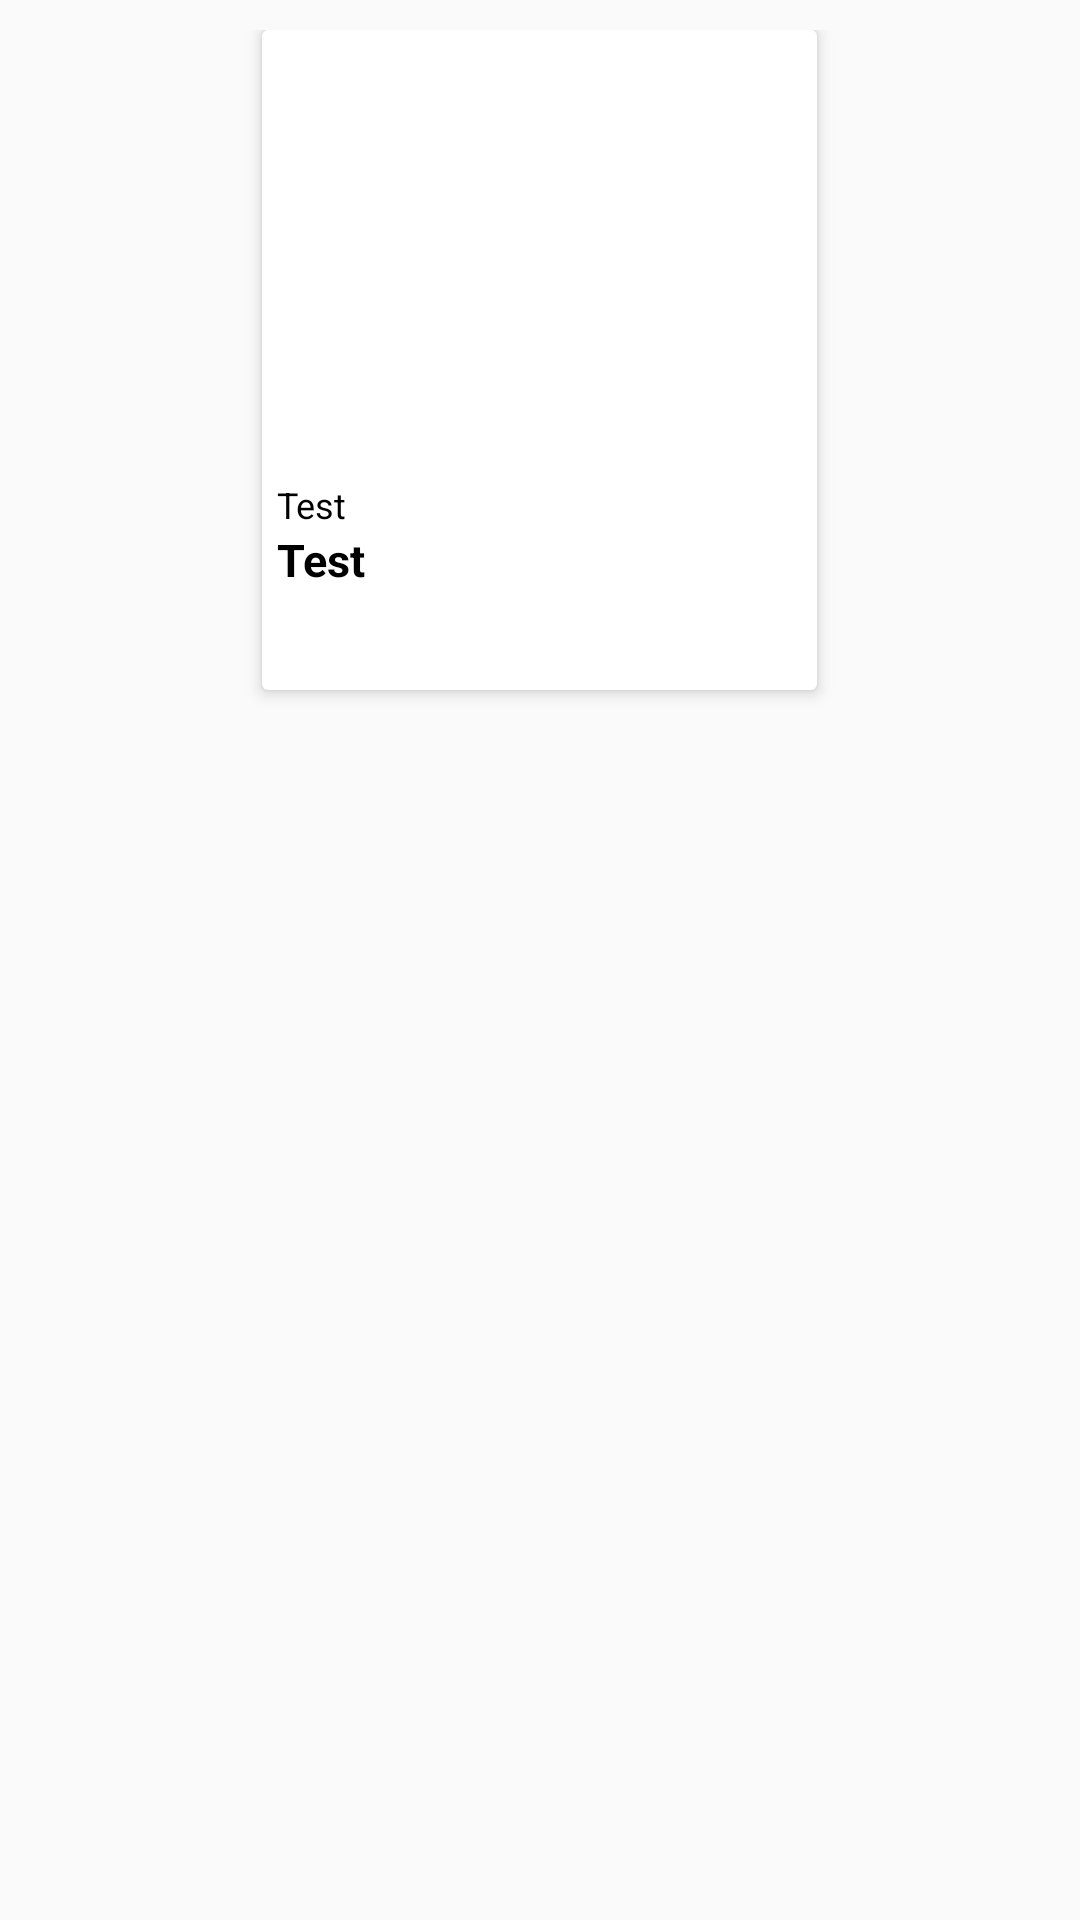

This screen was rendered from an Android layout file. Write that file and the resources it references.
<!-- AndroidManifest.xml: application theme Theme.Unicode -->
<!-- res/layout/admin_product_item_layout.xml -->
<?xml version="1.0" encoding="utf-8"?>
<LinearLayout xmlns:android="http://schemas.android.com/apk/res/android"
    xmlns:app="http://schemas.android.com/apk/res-auto"
    android:layout_width="wrap_content"
    android:layout_height="wrap_content"
    xmlns:tools="http://schemas.android.com/tools"
    android:orientation="vertical"
    android:padding="10dp">
    <androidx.cardview.widget.CardView
        android:id="@+id/cardView"
        android:layout_width="wrap_content"
        android:layout_height="220dp"
        android:layout_gravity="center_horizontal"
        app:cardElevation="3dp">
        <RelativeLayout
            android:layout_width="wrap_content"
            android:layout_height="wrap_content">
            <ImageView
                android:id="@+id/imageProduct"
                android:layout_width="150dp"
                android:layout_height="150dp"
                android:layout_centerHorizontal="true"
                android:scaleType="centerCrop"/>

            <TextView
                android:id="@+id/title"
                android:layout_width="180dp"
                android:layout_height="wrap_content"
                android:layout_below="@+id/imageProduct"
                android:layout_centerVertical="true"
                android:text="Test"
                android:layout_marginLeft="5dp"
                android:textColor="@color/black"
                android:textSize="12sp" />
            <TextView
                android:id="@+id/price"
                android:layout_width="180dp"
                android:layout_height="wrap_content"
                android:layout_below="@+id/title"
                android:layout_centerVertical="true"
                android:text="Test"
                android:textColor="@color/black"
                android:layout_marginLeft="5dp"
                android:textStyle="bold"
                android:textSize="15sp" />



        </RelativeLayout>

    </androidx.cardview.widget.CardView>

</LinearLayout>
<!-- resources referenced by this layout -->
<resources>
  <style name="Theme.Unicode" parent="Theme.MaterialComponents.DayNight.Bridge">
          
  
          <item name="colorPrimary">@color/white</item>
          <item name="colorPrimaryVariant">@color/purple_700</item>
          <item name="colorOnPrimary">@color/black</item>
          
          <item name="colorSecondary">@color/teal_200</item>
          <item name="colorSecondaryVariant">@color/teal_700</item>
          <item name="colorOnSecondary">@color/black</item>
          
          <item name="android:statusBarColor">?attr/colorPrimaryVariant</item>
  
          
      </style>
  <!-- not gathered from this repository: default colours our renderer supplied (Android Studio template values) -->
  <color name="purple_700">#FF3700B3</color>
  <color name="teal_200">#FF03DAC5</color>
  <color name="teal_700">#FF018786</color>
  <color name="black">#FF000000</color>
  <color name="white">#FFFFFFFF</color>
</resources>
